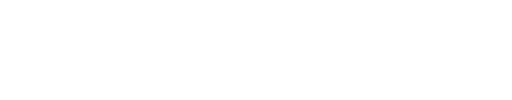
t = 0.00 s
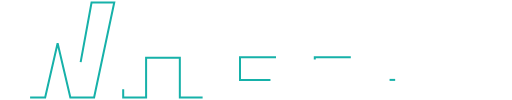
t = 0.93 s
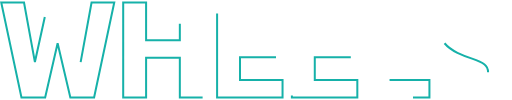
t = 1.37 s
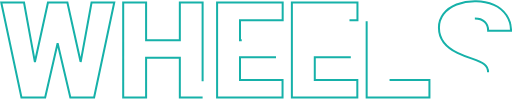
t = 1.81 s
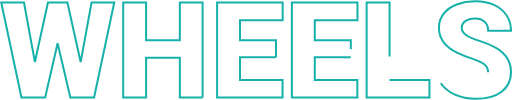
t = 2.25 s
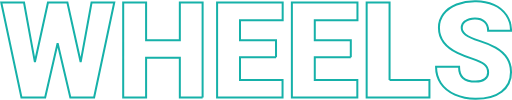
t = 2.80 s

The animated SVG that drew these frames (rendered in a browser with its animation timeline set to each time). Animation: 2 CSS @keyframes rules; one cycle of 2.80 s.

<svg id="Layer_1" data-name="Layer 1" xmlns="http://www.w3.org/2000/svg" viewBox="0 0 766.244 149.094" style=""><title>MDEV_HEADER_wheels</title><path d="M125.688,97.737,142,8.577H175.98L145.805,150.764H110.258L91.215,69.709,72.562,150.764H37.113L6.839,8.577H40.922L57.23,97.737,76.762,8.577h29.1Z" transform="translate(-4.986 -5.124)" style="fill:none;stroke:#16b1a9;stroke-width:3px" class="PdLwoObb_0"></path><path d="M308.207,150.764H274.125V91.389H223.637v59.375H189.359V8.577h34.278V65.022h50.488V8.577h34.082Z" transform="translate(-4.986 -5.124)" style="fill:none;stroke:#16b1a9;stroke-width:3px" class="PdLwoObb_1"></path><path d="M418.07,90.413H364.164V124.4h63.672v26.367H329.887V8.577h98.144V35.042H364.164v29.98H418.07Z" transform="translate(-4.986 -5.124)" style="fill:none;stroke:#16b1a9;stroke-width:3px" class="PdLwoObb_2"></path><path d="M529.984,90.413H476.078V124.4H539.75v26.367H441.8V8.577h98.144V35.042H476.078v29.98h53.906Z" transform="translate(-4.986 -5.124)" style="fill:none;stroke:#16b1a9;stroke-width:3px" class="PdLwoObb_3"></path><path d="M587.992,124.4H647.66v26.367H553.715V8.577h34.277Z" transform="translate(-4.986 -5.124)" style="fill:none;stroke:#16b1a9;stroke-width:3px" class="PdLwoObb_4"></path><path d="M735.453,112.971q0-7.52-5.322-11.719t-18.7-8.691a179.319,179.319,0,0,1-21.875-8.691Q661.918,70.3,661.918,46.565a33.456,33.456,0,0,1,6.885-20.85q6.885-9.032,19.482-14.062a75.813,75.813,0,0,1,28.32-5.029A66.338,66.338,0,0,1,744.1,12.092a43.534,43.534,0,0,1,18.9,15.576,40.681,40.681,0,0,1,6.738,23.1H735.551q0-8.691-5.322-13.476T715.824,32.5q-9.18,0-14.5,4.053A12.431,12.431,0,0,0,696,46.858q0,5.471,5.859,9.912t20.606,9.18a126.292,126.292,0,0,1,24.219,10.2q23.046,13.281,23.046,36.621,0,18.654-14.062,29.3t-38.574,10.644a76.513,76.513,0,0,1-31.3-6.2q-14.014-6.2-21.094-16.992a44.267,44.267,0,0,1-7.08-24.854H692q0,11.427,5.908,16.846t19.19,5.42q8.5,0,13.427-3.662A12.085,12.085,0,0,0,735.453,112.971Z" transform="translate(-4.986 -5.124)" style="fill:none;stroke:#16b1a9;stroke-width:3px" class="PdLwoObb_5"></path><style data-made-with="vivus-instant">.PdLwoObb_0{stroke-dasharray:990 992;stroke-dashoffset:991;animation:PdLwoObb_draw 1866ms ease-in-out 0ms forwards;}.PdLwoObb_1{stroke-dasharray:754 756;stroke-dashoffset:755;animation:PdLwoObb_draw 1866ms ease-in-out 186ms forwards;}.PdLwoObb_2{stroke-dasharray:716 718;stroke-dashoffset:717;animation:PdLwoObb_draw 1866ms ease-in-out 373ms forwards;}.PdLwoObb_3{stroke-dasharray:716 718;stroke-dashoffset:717;animation:PdLwoObb_draw 1866ms ease-in-out 560ms forwards;}.PdLwoObb_4{stroke-dasharray:473 475;stroke-dashoffset:474;animation:PdLwoObb_draw 1866ms ease-in-out 746ms forwards;}.PdLwoObb_5{stroke-dasharray:719 721;stroke-dashoffset:720;animation:PdLwoObb_draw 1866ms ease-in-out 933ms forwards;}@keyframes PdLwoObb_draw{100%{stroke-dashoffset:0;}}@keyframes PdLwoObb_fade{0%{stroke-opacity:1;}94.28571428571429%{stroke-opacity:1;}100%{stroke-opacity:0;}}</style></svg>